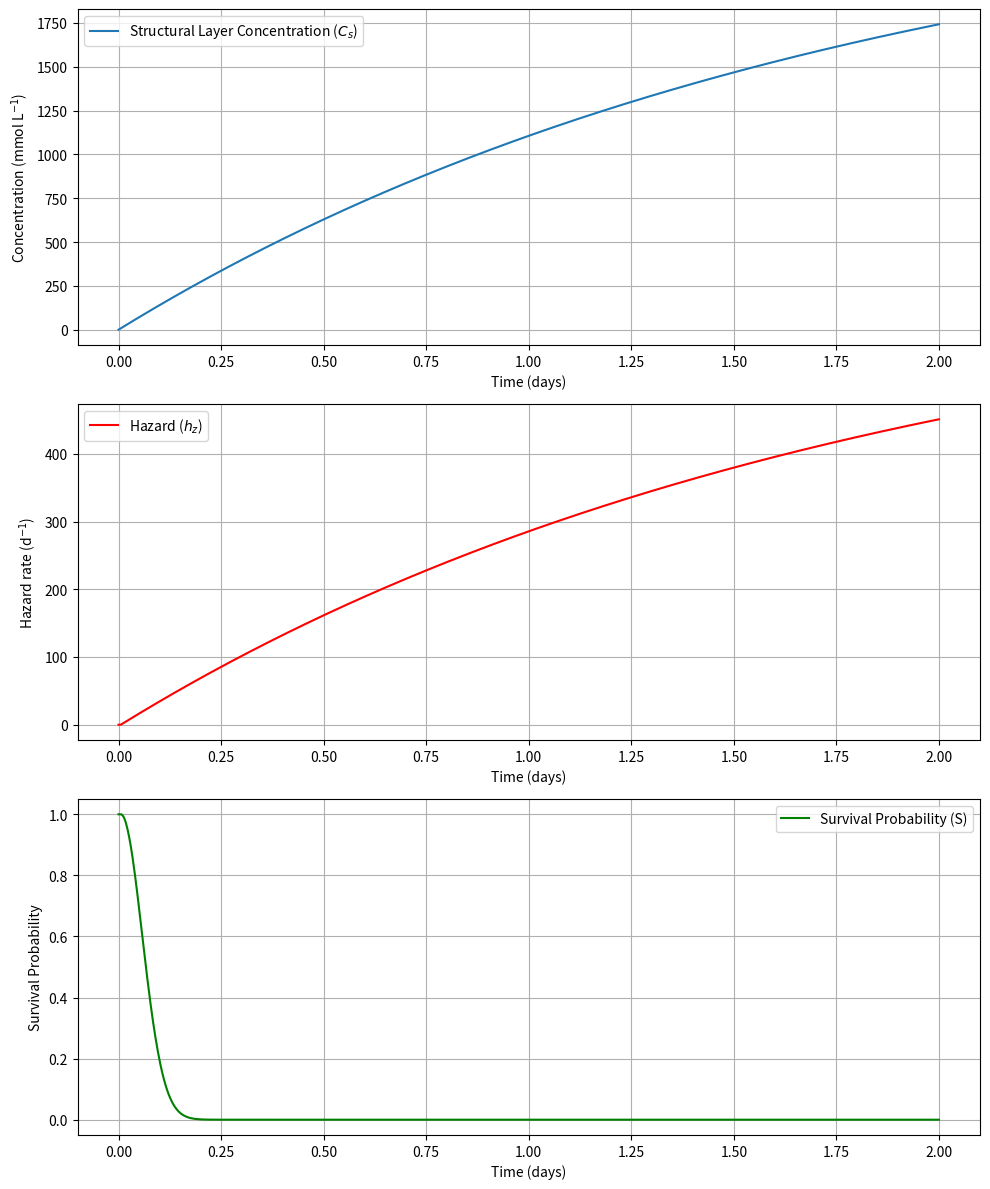
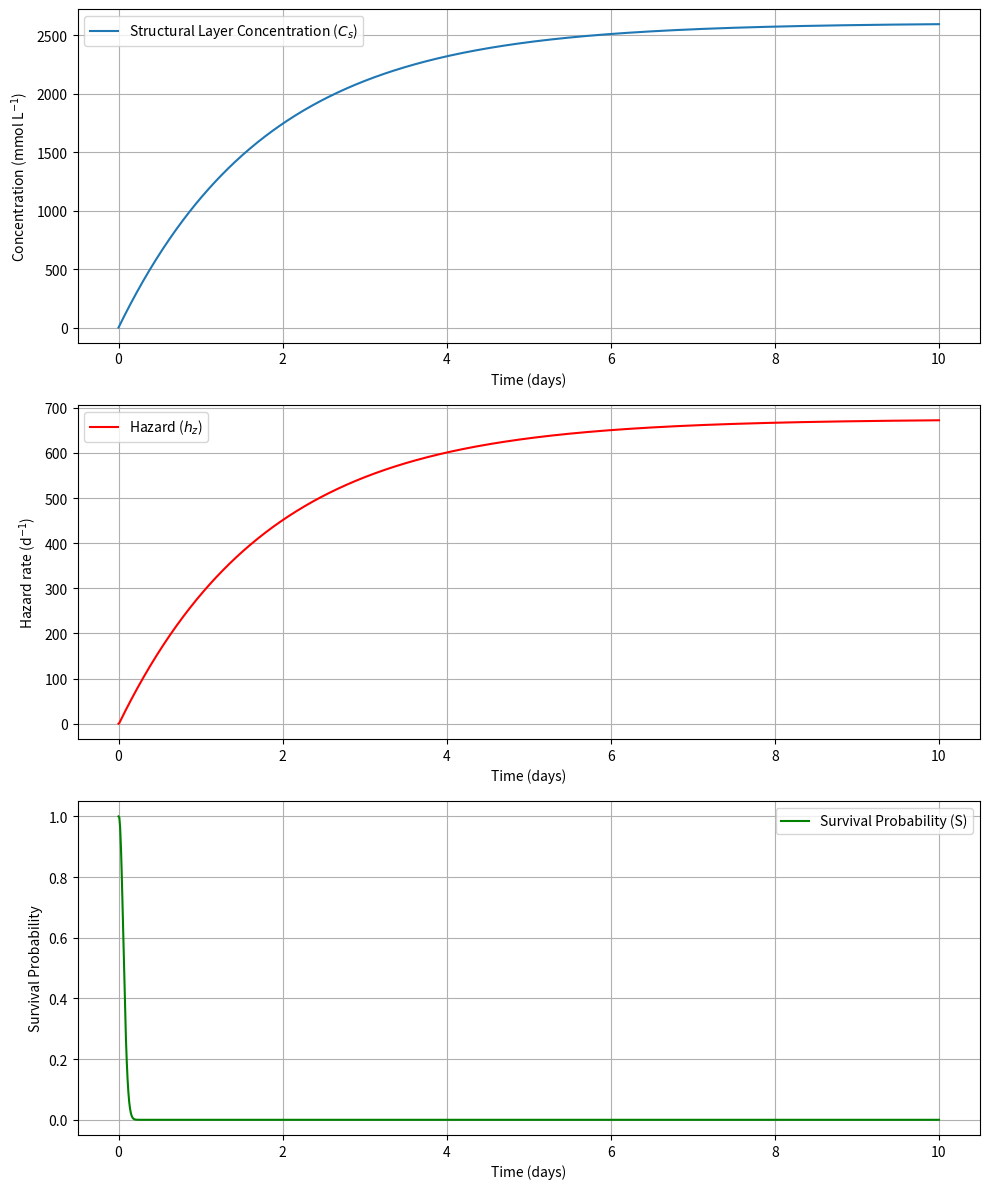
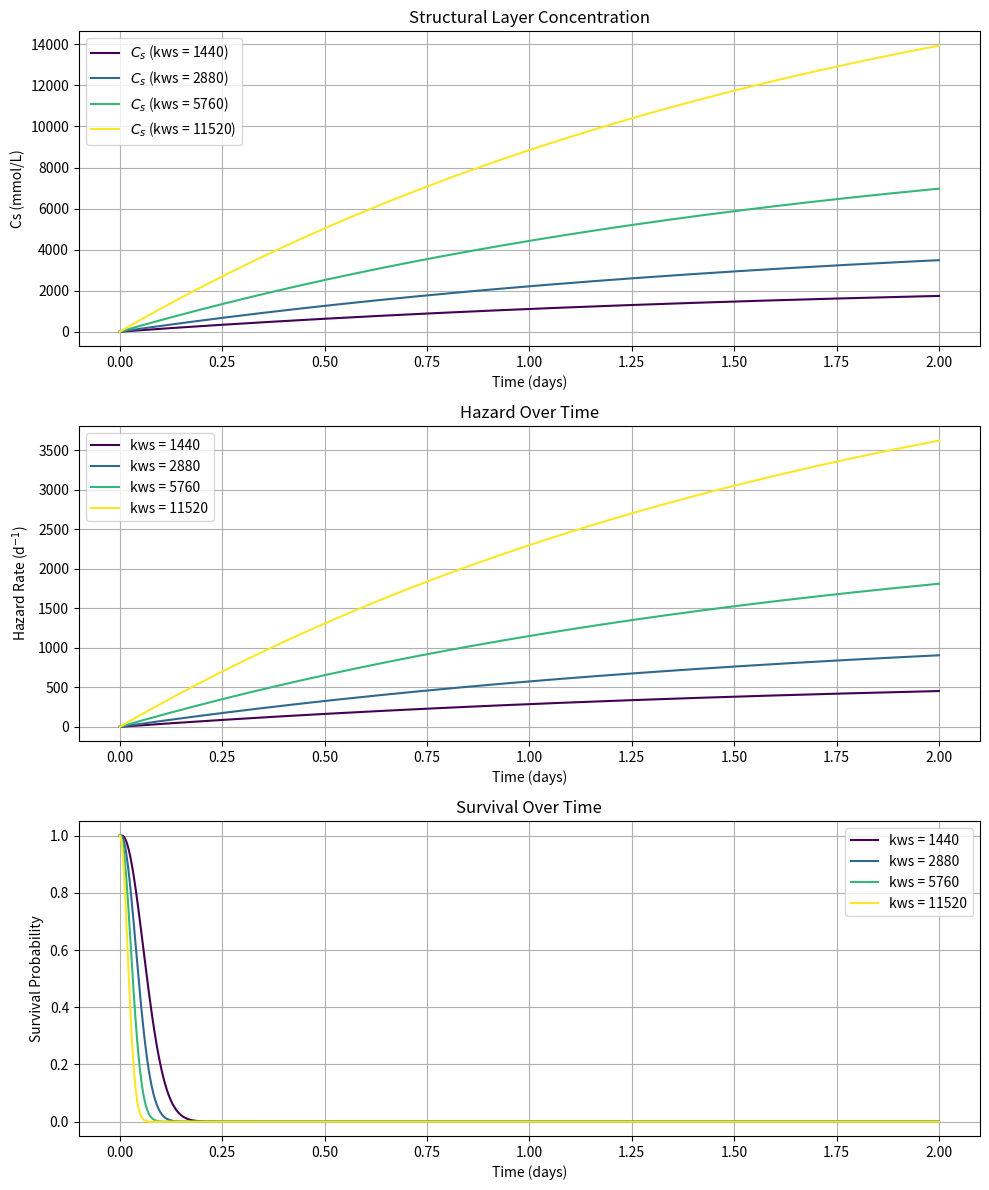
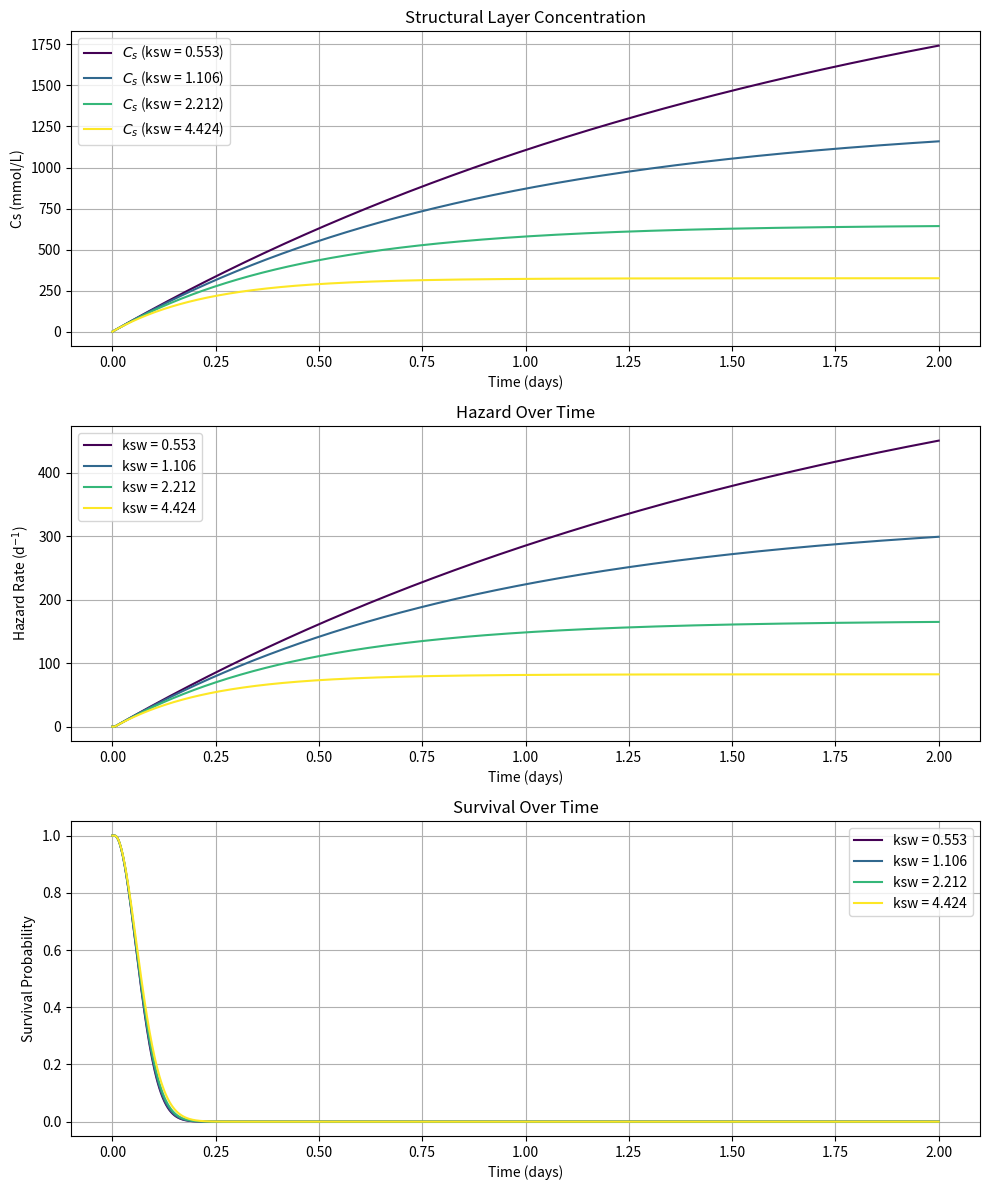

Source code (Python) for these figures, in order:
import numpy as np
import matplotlib.pyplot as plt
from scipy.integrate import odeint
from scipy.optimize import curve_fit
from scipy.stats import t

# ==========================================================================
#                       PARAMETERS
# ==========================================================================

# Define parameters
kws = 1440    # uptake rate constant from water (d^-1)
ksw = 0.553    # elimination rate constant to water (d^-1)
Cw = 1.0     # concentration in water (mmol/L)

bw = 0.26     # killing rate constant (L mmol^-1 d^-1)
hb = 4.5e-3   # background hazard rate (d^-1)
zw = 7.94     # median no effect concentration (mmol/L)

# ==========================================================================
#                       INITITAL CONDITIONS
# ==========================================================================

# Initial conditions
Cs0 = 0.0    # initial concentration in structural layer
S0 = 1.0     # initial survival probability

# Time span (days)
time = np.linspace(0, 2, 1000)
time2 = np.linspace(0, 10, 1000)

# Timepoints of interest (in days)
timepoints_minutes = [1, 5, 10, 30, 60, 300, 960, 1440]  # minutes
timepoints_days = [tt / 1440 for tt in timepoints_minutes]

# ==========================================================================
#                       MODEL SETUP
# ==========================================================================

def hazard(bw, Cs, zw, hb):
    return bw * np.maximum(0, Cs - zw) + hb

def model(y, time, kws, ksw, bw, hb, zw, Cw):
    Cs, S = y
    dCs_dt = kws * Cw - ksw * Cs
    hz = hazard(bw, Cs, zw, hb)
    dS_dt = -hz * S
    return [dCs_dt, dS_dt]

args = (kws, ksw, bw, hb,zw,Cw)
y0 = [Cs0, S0]

# Solve the system
sol = odeint(model, y0, time, args=args)


# Extract solutions
Cs = sol[:, 0]
S = sol[:, 1]

#Calculate hazard over time
hz_time = np.array([hazard(bw, cs, zw, hb) for cs in Cs])


# ==========================================================================
#                       PLOTTING
# ==========================================================================

# Plotting
fig, axs = plt.subplots(3, 1, figsize=(10, 12))

# Concentrations
axs[0].plot(time, Cs, label='Structural Layer Concentration ($C_s$)')
axs[0].set_ylabel('Concentration (mmol L$^{-1}$)')
axs[0].set_xlabel('Time (days)')
axs[0].legend()
axs[0].grid()

# Hazard
axs[1].plot(time, hz_time, label='Hazard ($h_z$)', color='red')
axs[1].set_ylabel('Hazard rate (d$^{-1}$)')
axs[1].set_xlabel('Time (days)')
axs[1].legend()
axs[1].grid()

# Survival
axs[2].plot(time, S, label='Survival Probability (S)', color='green')
axs[2].set_ylabel('Survival Probability')
axs[2].set_xlabel('Time (days)')
axs[2].legend()
axs[2].grid()

plt.tight_layout()
plt.show()

# ==========================================================================
#                       STEADY STATE
# ==========================================================================

# Re-solve the system for a longer time to reach steady state
sol2 = odeint(model, y0, time2, args=args)

# Extract new solutions
Cs2 = sol2[:, 0]
S2 = sol2[:, 1]
hz_time2 = np.array([hazard(bw, cs, zw, hb) for cs in Cs2])

# Plotting
fig, axs = plt.subplots(3, 1, figsize=(10, 12))

# Concentrations
axs[0].plot(time2, Cs2, label='Structural Layer Concentration ($C_s$)')
axs[0].set_ylabel('Concentration (mmol L$^{-1}$)')
axs[0].set_xlabel('Time (days)')
axs[0].legend()
axs[0].grid()

# Hazard
axs[1].plot(time2, hz_time2, label='Hazard ($h_z$)', color='red')
axs[1].set_ylabel('Hazard rate (d$^{-1}$)')
axs[1].set_xlabel('Time (days)')
axs[1].legend()
axs[1].grid()

# Survival
axs[2].plot(time2, S2, label='Survival Probability (S)', color='green')
axs[2].set_ylabel('Survival Probability')
axs[2].set_xlabel('Time (days)')
axs[2].legend()
axs[2].grid()

plt.tight_layout()
plt.show()

Ceq = (kws*Cw)/ksw
hzeq = bw * max(0,Ceq - zw) + hb
Seq = 1/hzeq

# Define a threshold for when we consider the system to have reached Ceq.
# For example, when Cs is within 1% of Ceq.
threshold = 0.01 * Ceq  # 1% of Ceq

# Find the time when Cs first enters the steady-state range (within the threshold of Ceq)
steady_state_time = time2[np.where(np.abs(Cs2 - Ceq) < threshold)[0][0]]

print(f'Time = {steady_state_time:.2f} days')
print(f'Cs = {Ceq:.2f}')
print(f'hz = {hzeq:.2f}')
print(f'S = {Seq}')
# ==========================================================================
#                       GET SURVIVAL DATA FOR KWS
# ==========================================================================

kws_values = [1440, 2880, 5760, 11520]
colors = plt.cm.viridis(np.linspace(0, 1, len(kws_values)))

fig, axs = plt.subplots(3, 1, figsize=(10, 12))
survival_table = {}

for i, kws in enumerate(kws_values):
    args = (kws, ksw, bw, hb, zw, Cw)
    y0 = [Cs0, S0]
    sol = odeint(model, y0, time, args=args)

    Cs = sol[:, 0]
    S = sol[:, 1]
    hz_time = np.array([hazard(bw, cs, zw, hb) for cs in Cs])

    label = f"kws = {kws}"
    axs[0].plot(time, Cs, label=f"$C_s$ ({label})", color=colors[i])
    axs[1].plot(time, hz_time, label=label, color=colors[i])
    axs[2].plot(time, S, label=label, color=colors[i])

    survival_table[label] = [S[np.argmin(np.abs(time - tt))] for tt in timepoints_days]

for ax, title, ylabel in zip(
    axs,
    ["Structural Layer Concentration", "Hazard Over Time", "Survival Over Time"],
    ['Cs (mmol/L)', 'Hazard Rate (d$^{-1}$)', 'Survival Probability']):
    ax.set_title(title)
    ax.set_ylabel(ylabel)
    ax.set_xlabel('Time (days)')
    ax.legend()
    ax.grid()

plt.tight_layout()
plt.show()

# ==========================================================================
#                       ESTIMATE KWS
# ==========================================================================

def solve_odes(timepoints, kws, ksw, bw, hb, zw, Cw):
    y0 = [Cs0, S0]
    sol = odeint(model, y0, timepoints, args=(kws, ksw, bw, hb, zw, Cw))
    return sol[:, 1]

true_kws_values = kws_values
observed_survival_data = [survival_table[f"kws = {kws}"] for kws in kws_values]
estimated_kws_values = []
cov_matrices = []

for kws_true, observed_data in zip(true_kws_values, observed_survival_data):
    popt, pcov = curve_fit(
        lambda tt, kws: solve_odes(tt, kws, ksw, bw, hb, zw, Cw),
        timepoints_days, observed_data, p0=[kws_true], bounds=(0, np.inf)
    )
    estimated_kws_values.append(popt[0])
    cov_matrices.append(pcov)
    
    
# ==========================================================================
#                       STATISTICAL TESTING KWS
# ==========================================================================

n = len(timepoints_days)
dof = n - 1

print(f"{'True kws':<10} {'Est. kws':<10} {'SE':<10} {'t-stat':<10} {'p-value':<10} {'Significant?'}")
print("-" * 70)

for true_kws, est_kws, pcov in zip(true_kws_values, estimated_kws_values, cov_matrices):
    se = np.sqrt(np.diag(pcov))[0]
    t_stat = (est_kws - true_kws) / se
    p_val = 2 * (1 - t.cdf(np.abs(t_stat), df=dof))
    significant = "Yes" if p_val < 0.05 else "No"
    print(f"{true_kws:<10.3f} {est_kws:<10.3f} {se:<10.4f} {t_stat:<10.3f} {p_val:<10.7f} {significant}")
    
# ==========================================================================
#                       GET SURVIVAL DATA FOR KSW
# ==========================================================================

kws = 1440
ksw_values = [0.553, 1.106, 2.212, 4.424]
colors = plt.cm.viridis(np.linspace(0, 1, len(ksw_values)))

fig, axs = plt.subplots(3, 1, figsize=(10, 12))
survival_table = {}

for i, ksw in enumerate(ksw_values):
    args = (kws, ksw, bw, hb, zw, Cw)
    y0 = [Cs0, S0]
    sol = odeint(model, y0, time, args=args)

    Cs = sol[:, 0]
    S = sol[:, 1]
    hz_time = np.array([hazard(bw, cs, zw, hb) for cs in Cs])

    label = f"ksw = {ksw}"
    axs[0].plot(time, Cs, label=f"$C_s$ ({label})", color=colors[i])
    axs[1].plot(time, hz_time, label=label, color=colors[i])
    axs[2].plot(time, S, label=label, color=colors[i])

    survival_table[label] = [S[np.argmin(np.abs(time - tt))] for tt in timepoints_days]

for ax, title, ylabel in zip(
    axs,
    ["Structural Layer Concentration", "Hazard Over Time", "Survival Over Time"],
    ['Cs (mmol/L)', 'Hazard Rate (d$^{-1}$)', 'Survival Probability']):
    ax.set_title(title)
    ax.set_ylabel(ylabel)
    ax.set_xlabel('Time (days)')
    ax.legend()
    ax.grid()

plt.tight_layout()
plt.show()

# ==========================================================================
#                       ESTIMATE KSW
# ==========================================================================

def solve_odes(timepoints, kws, ksw, bw, hb, zw, Cw):
    y0 = [Cs0, S0]
    sol = odeint(model, y0, timepoints, args=(kws, ksw, bw, hb, zw, Cw))
    return sol[:, 1]

true_ksw_values = ksw_values
observed_survival_data = [survival_table[f"ksw = {ksw}"] for ksw in ksw_values]
estimated_ksw_values = []
cov_matrices = []

for ksw_true, observed_data in zip(true_ksw_values, observed_survival_data):
    popt, pcov = curve_fit(
        lambda tt, ksw: solve_odes(tt, kws, ksw, bw, hb, zw, Cw),
        timepoints_days, observed_data, p0=[ksw_true], bounds=(0, np.inf)
    )
    estimated_ksw_values.append(popt[0])
    cov_matrices.append(pcov)

    
# ==========================================================================
#                       STATISTICAL TESTING KSW
# ==========================================================================

n = len(timepoints_days)
dof = n - 1

print(f"{'True ksw':<10} {'Est. ksw':<10} {'SE':<10} {'t-stat':<10} {'p-value':<10} {'Significant?'}")
print("-" * 70)

for true_ksw, est_ksw, pcov in zip(true_ksw_values, estimated_ksw_values, cov_matrices):
    se = np.sqrt(np.diag(pcov))[0]
    t_stat = (est_ksw - true_ksw) / se
    p_val = 2 * (1 - t.cdf(np.abs(t_stat), df=dof))
    significant = "Yes" if p_val < 0.05 else "No"
    print(f"{true_ksw:<10.3f} {est_ksw:<10.6f} {se:<10.4f} {t_stat:<10.3f} {p_val:<10.7f} {significant}")